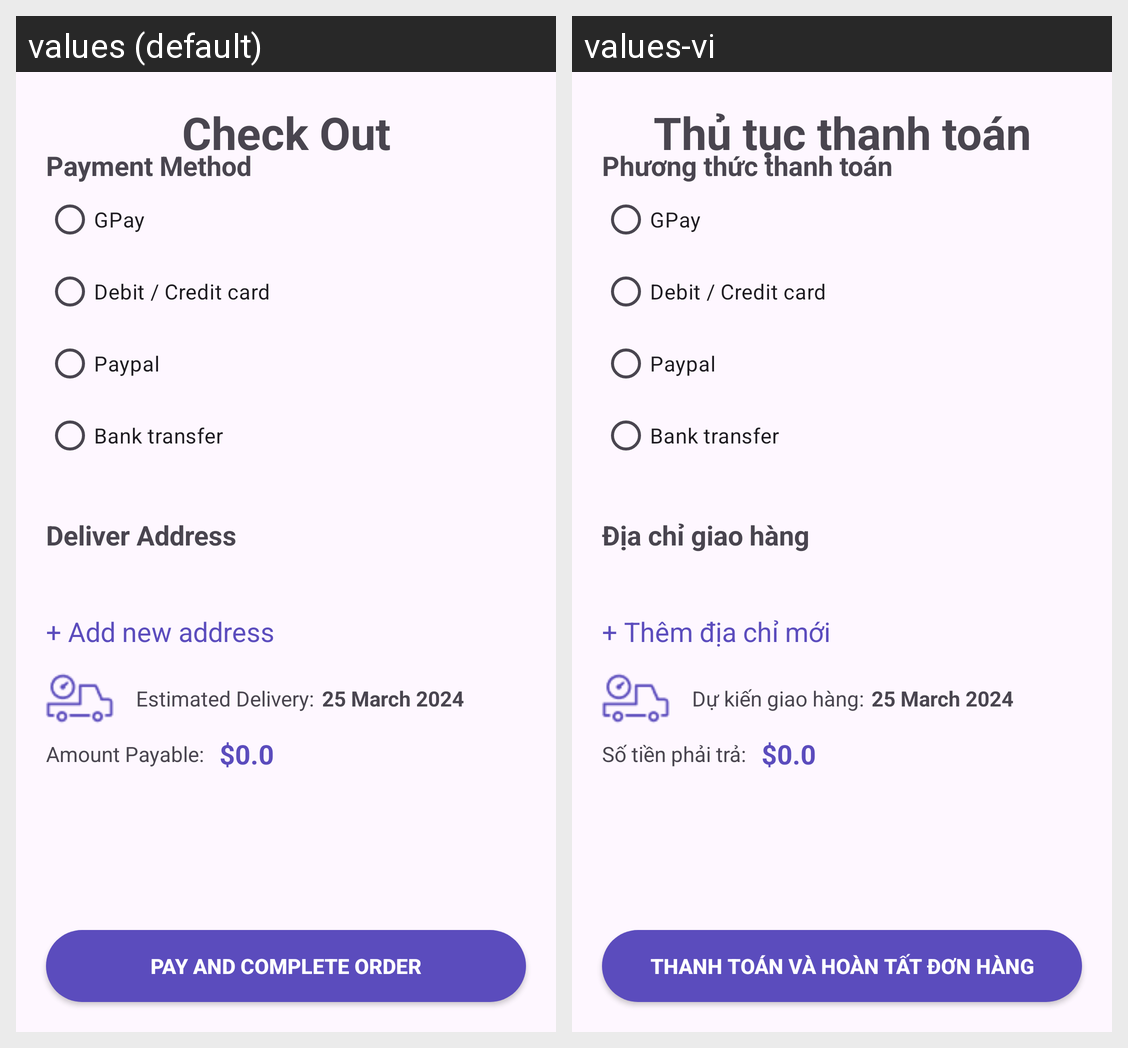

The Android screen above is rendered under two locales of the same app. Produce the string resources it draws, with the default and per-locale values.
Android screen res/layout/activity_check_out.xml rendered under 2 locales, left to right: values (default), values-vi. Device: Nexus 5 (rendered at 1080×1920; each locale shown at half size, 540×960, under a caption strip naming it); theme Base.Theme.ShopOnline_Java.
Strings drawn on this screen, with the default value and each locale's value (text and hints the layout hard-codes, and strings that could not be matched under every locale, appear in the picture but are not listed):

titleCheckOut
  values: Check Out
  values-vi: Thủ tục thanh toán

titlePay
  values: Payment Method
  values-vi: Phương thức thanh toán

titleDeliverAddress
  values: Deliver Address
  values-vi: Địa chỉ giao hàng

titleAddNewAddress
  values: + Add new address
  values-vi: + Thêm địa chỉ mới

titleEstimatedDelivery
  values: Estimated Delivery:
  values-vi: Dự kiến giao hàng:

titleAmountPayable
  values: Amount Payable:
  values-vi: Số tiền phải trả:

titleBtnPayAndCompleted
  values: Pay and Complete Order
  values-vi: Thanh toán và hoàn tất đơn hàng
